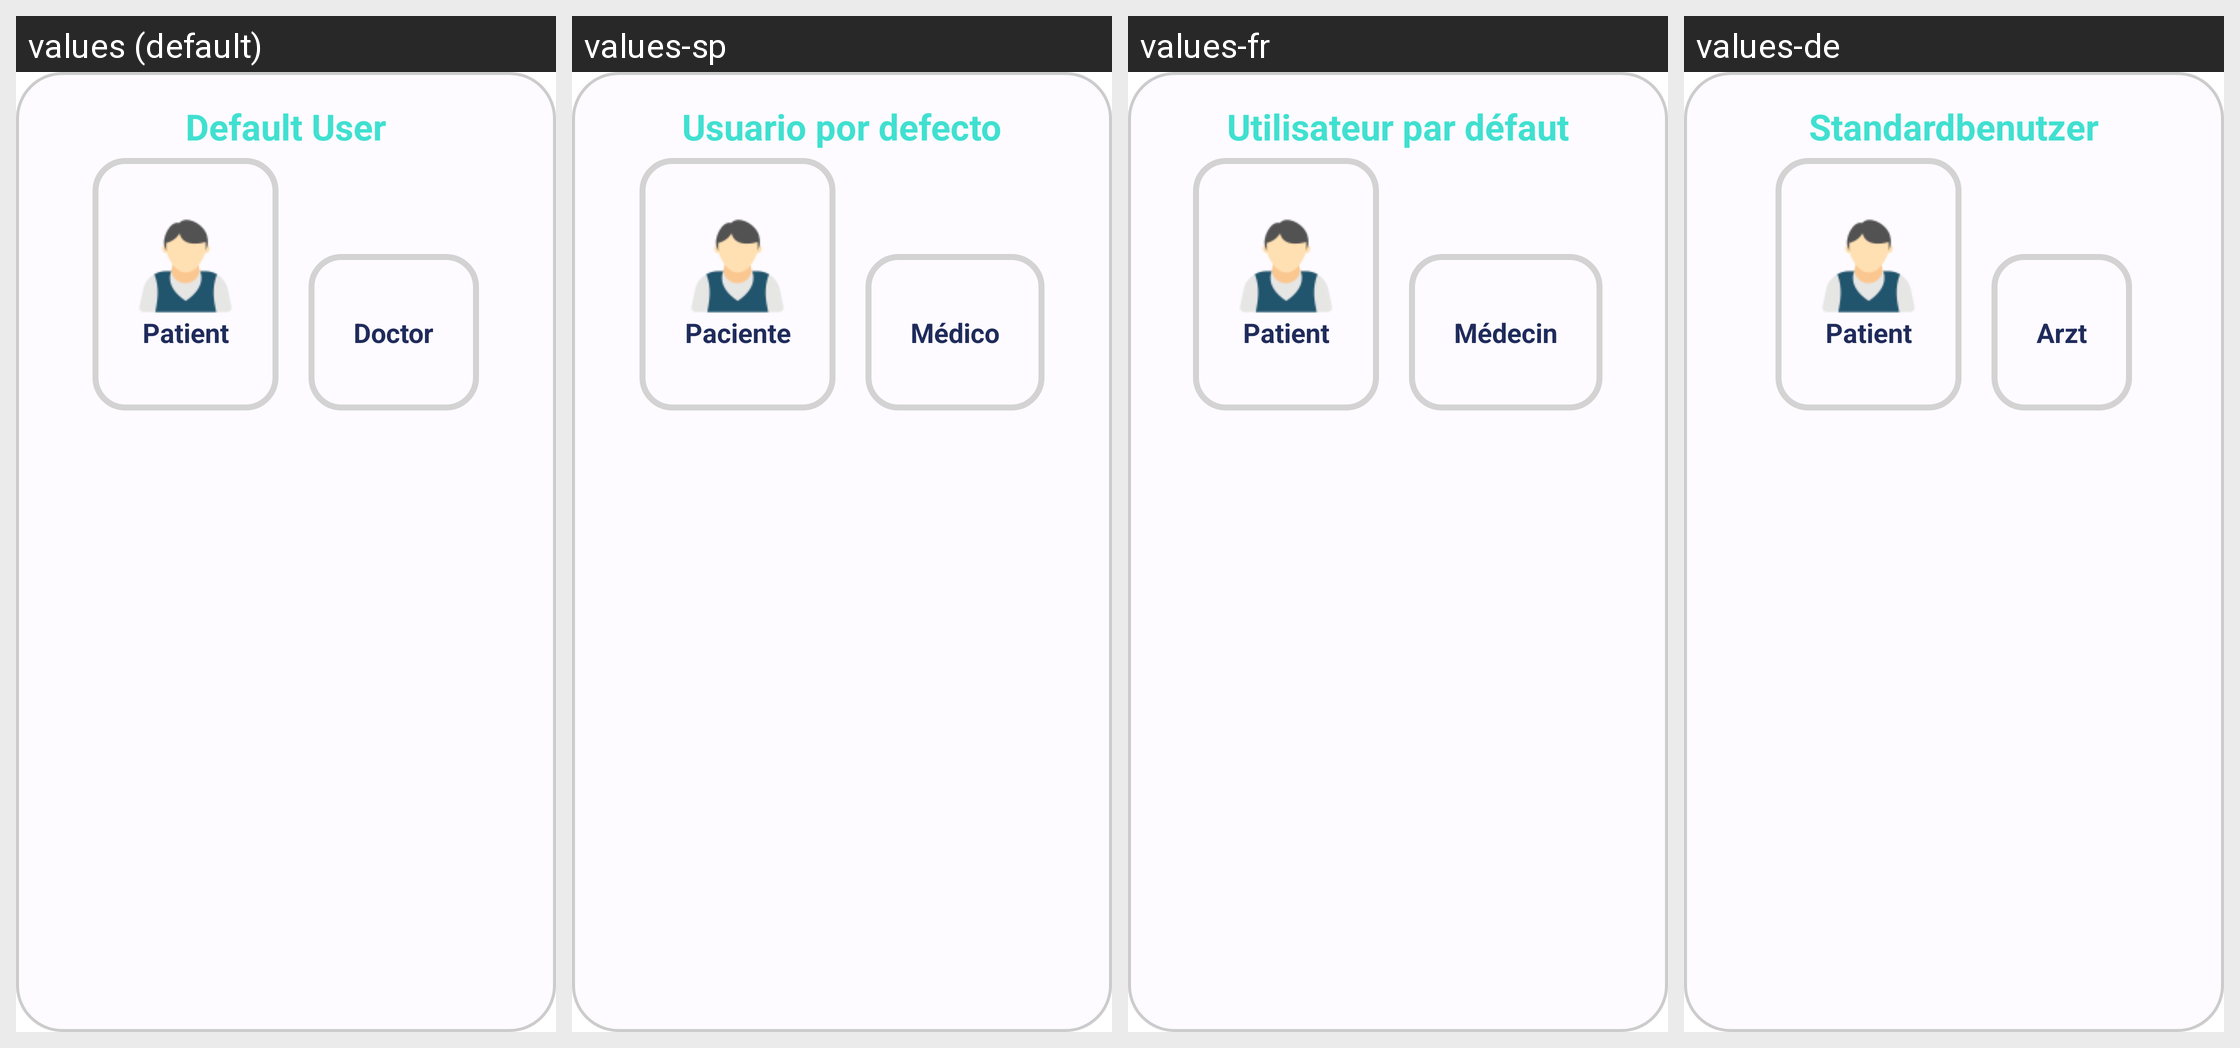

The same Android screen rendered under several of its app's locales, left to right. List the strings drawn on it with the default value and each locale's translation.
Android screen res/layout/fragment_login_user_default.xml rendered under 4 locales, left to right: values (default), values-sp, values-fr, values-de. Device: Nexus 5 (rendered at 1080×1920; each locale shown at half size, 540×960, under a caption strip naming it); theme Theme.AsilApp.
Other locales in the repository, not shown: values-it.
Strings drawn on this screen, with the default value and each locale's value (text and hints the layout hard-codes, and strings that could not be matched under every locale, appear in the picture but are not listed):

default_user
  values: Default User
  values-sp: Usuario por defecto
  values-fr: Utilisateur par défaut
  values-de: Standardbenutzer

patient
  values: Patient
  values-sp: Paciente
  values-fr: Patient
  values-de: Patient

doctor
  values: Doctor
  values-sp: Médico
  values-fr: Médecin
  values-de: Arzt
